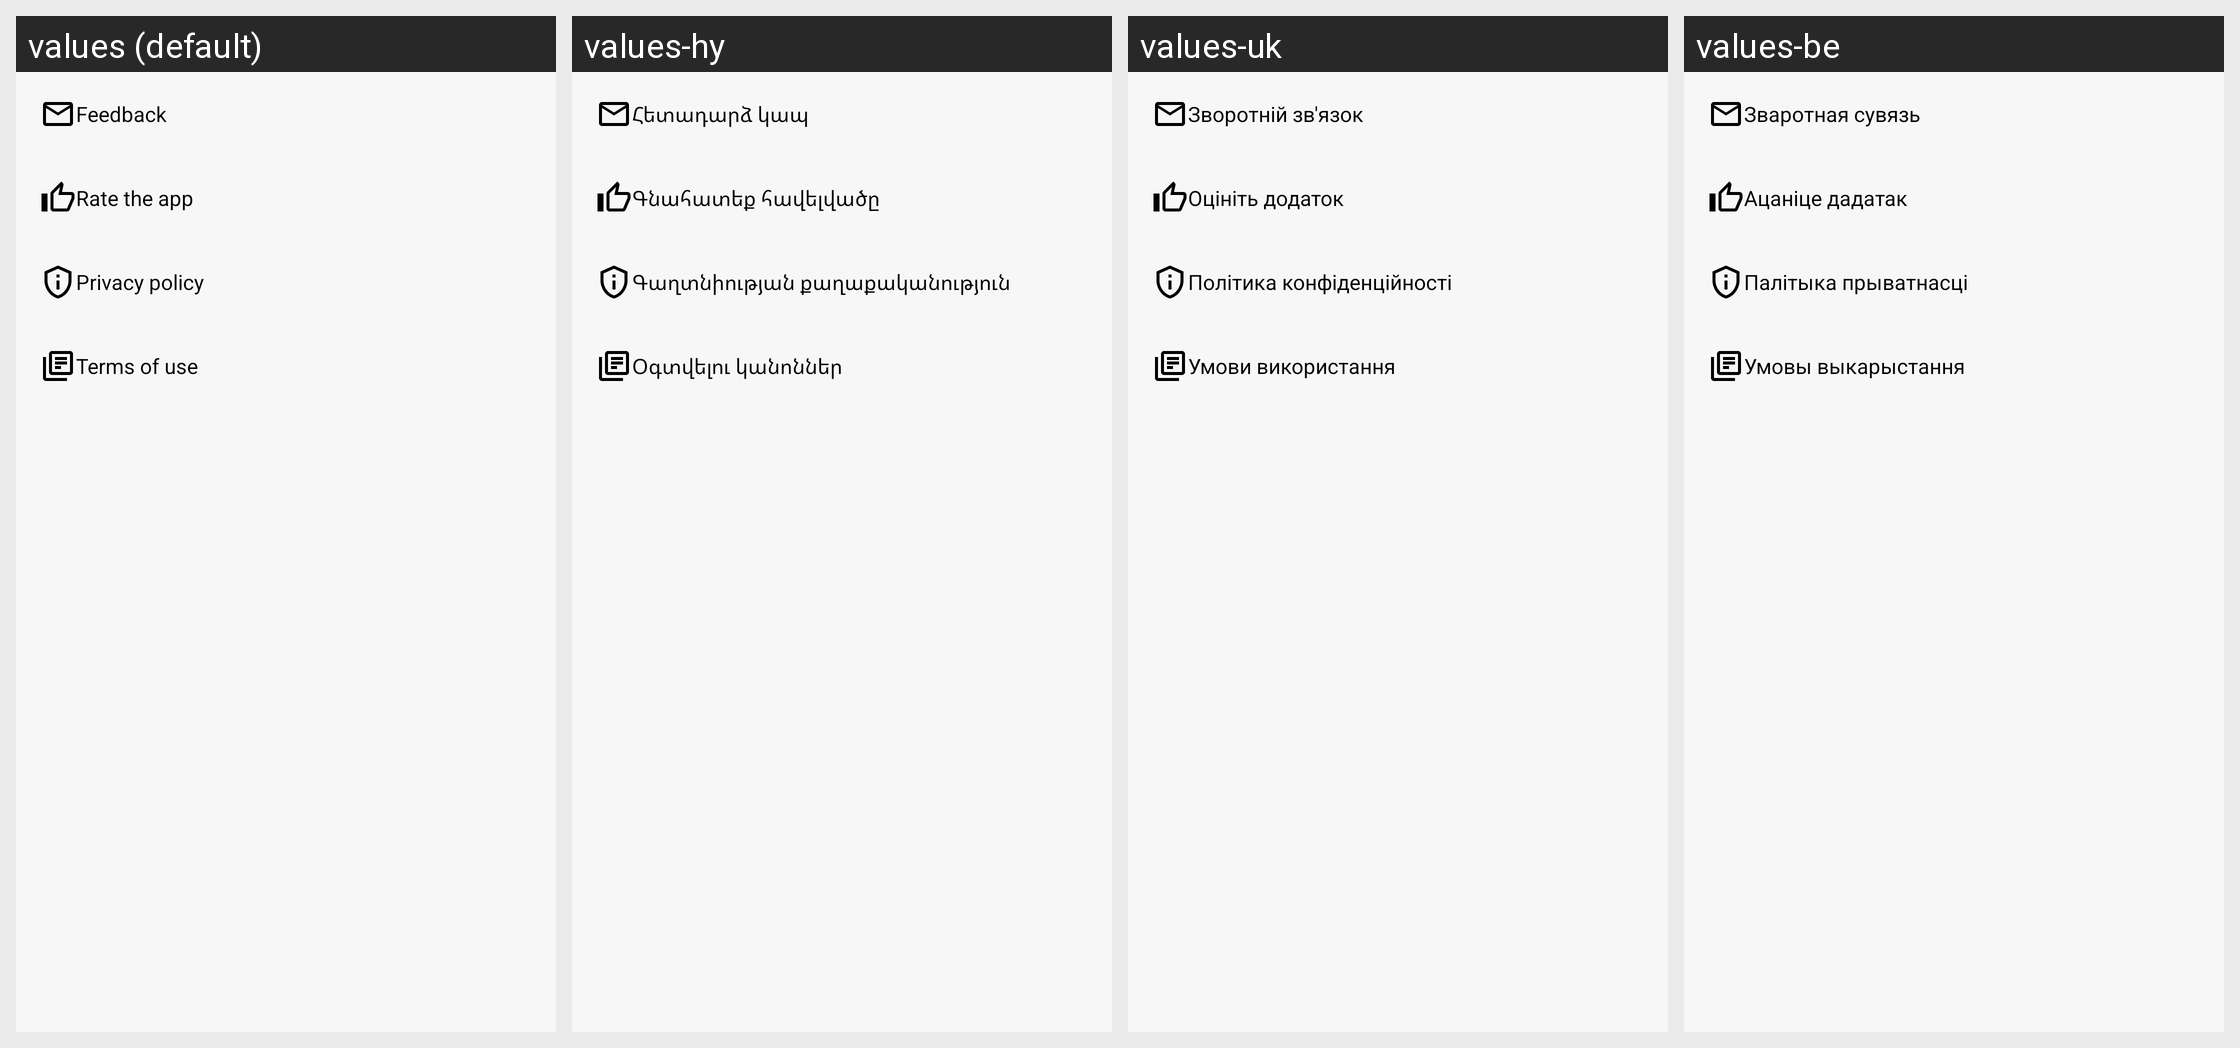

Here is an Android app screen in its default locale and in the app's own translations. Write out the translated-string differences for the strings that appear on this screen.
Android screen res/layout/fragment_about.xml rendered under 4 locales, left to right: values (default), values-hy, values-uk, values-be. Device: Nexus 5 (rendered at 1080×1920; each locale shown at half size, 540×960, under a caption strip naming it); theme LightTheme.
Other locales in the repository, not shown: values-af, values-am, values-ar, values-az, values-bg, values-bn, values-bs, values-ca, values-ceb, values-co, values-cs, values-da, values-de, values-el, values-en, values-eo, values-es, values-et, values-eu, values-fi, values-fil, values-fr, values-gl, values-haw, values-hi, values-hr, values-hu, values-in, values-it, values-ja, values-ka, values-ko, values-lt, values-lv, values-mn, values-ne, values-nl, values-no, values-ny, values-pl, values-pt, values-ru, values-sk, values-sl, values-so, values-sq, values-sr, values-su, values-sv, values-tg, values-th, values-tk, values-tr, values-tt, values-uz, values-vi, values-zh.
Strings drawn on this screen, with the default value and each locale's value (text and hints the layout hard-codes, and strings that could not be matched under every locale, appear in the picture but are not listed):

feedback
  values: Feedback
  values-hy: Հետադարձ կապ
  values-uk: Зворотній зв'язок
  values-be: Зваротная сувязь

rate_the_app
  values: Rate the app
  values-hy: Գնահատեք հավելվածը
  values-uk: Оцініть додаток
  values-be: Ацаніце дадатак

privacy_policy
  values: Privacy policy
  values-hy: Գաղտնիության քաղաքականություն
  values-uk: Політика конфіденційності
  values-be: Палітыка прыватнасці

terms
  values: Terms of use
  values-hy: Օգտվելու կանոններ
  values-uk: Умови використання
  values-be: Умовы выкарыстання
